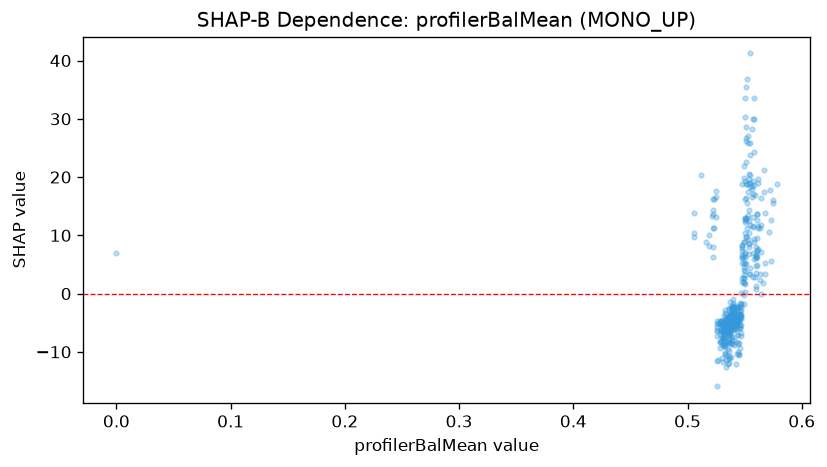

The table this chart was drawn from, first rows:
feature_value, shap_value
0.0, 6.968
0.527, -11.31
0.561, 7.506
0.541, -3.678
0.541, -3.932
0.541, -2.853
0.506, 13.77
0.506, 10.4
0.506, 9.766
0.512, 20.42
0.53, -8.786
0.534, -5.229
0.534, -10.51
0.547, -1.854
0.546, -3.464
0.552, 15.57
0.548, 5.217
0.548, 6.172
0.548, 2.655
0.548, 18.88
0.552, 13.01
0.552, 11.25
0.55, 3.836
0.549, 2.03
0.538, -3.923
0.537, -4.479
0.537, -5.956
0.543, -5.379
0.545, -3.305
0.549, -1.855
0.534, -12.52
0.534, -6.26
0.529, -4.715
0.526, -11.65
0.531, -7.464
0.528, -4.691
0.528, -5.145
0.526, -5.256
0.532, -5.406
0.531, -7.694
0.531, -6.449
0.531, -6.163
0.531, -6.668
0.532, -9.005
0.529, -6.459
0.533, -7.086
0.537, -8.46
0.537, -6.603
0.545, -10.52
0.547, -3.735
0.54, -6.181
0.526, -5.807
0.532, -7.655
0.532, -8.062
0.542, -5.632
0.539, -5.406
0.543, -4.46
0.543, -3.965
0.543, -10.32
0.544, -2.326
... 357 more rows
